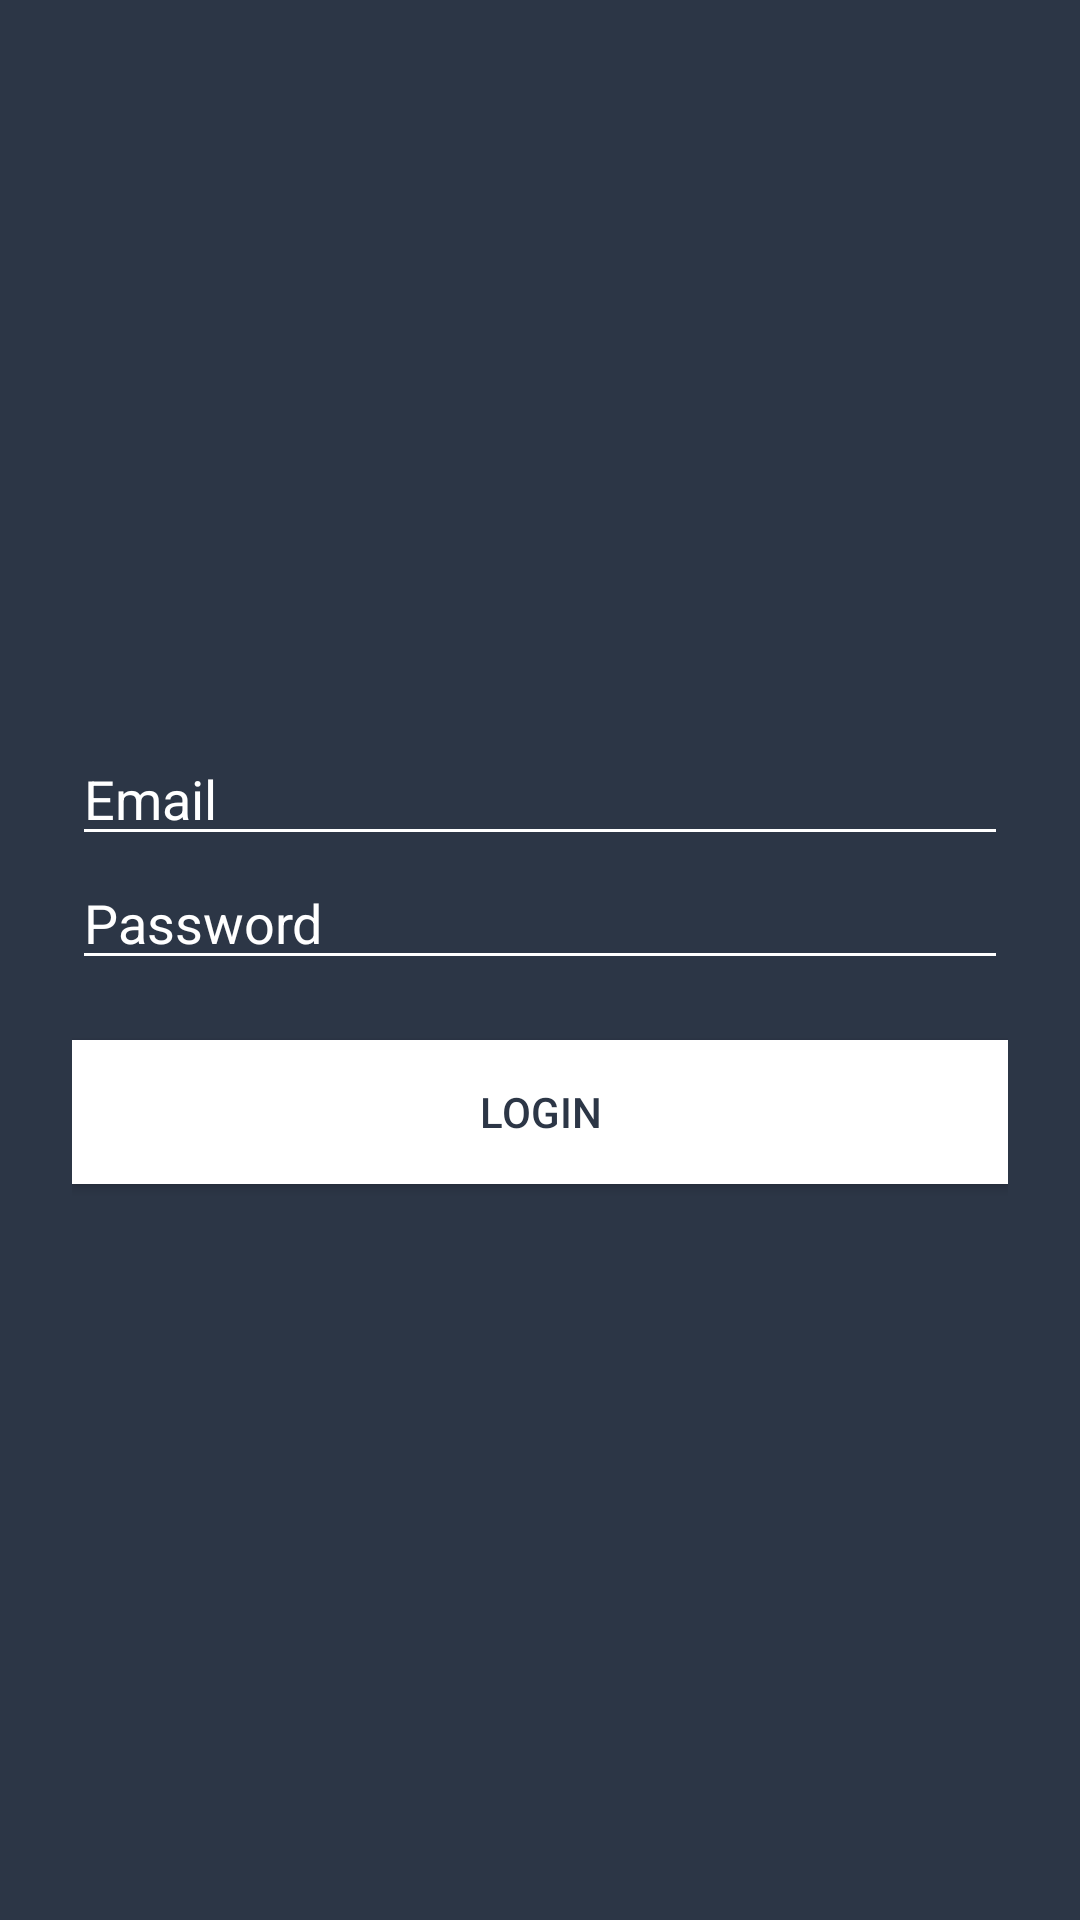

Here is an Android app screen rendered from its layout file. Give the layout XML and the strings, colors and styles it references.
<!-- AndroidManifest.xml: application theme AppTheme -->
<!-- res/layout/activity_login.xml -->
<?xml version="1.0" encoding="utf-8"?>
<RelativeLayout xmlns:android="http://schemas.android.com/apk/res/android"
    xmlns:app="http://schemas.android.com/apk/res-auto"
    xmlns:tools="http://schemas.android.com/tools"
    android:layout_width="match_parent"
    android:layout_height="match_parent"
    android:background="@color/colorPrimary">

    <LinearLayout
        android:layout_width="match_parent"
        android:layout_height="match_parent"
        android:orientation="vertical"
        android:paddingLeft="24dp"
        android:paddingRight="24dp"
        android:paddingTop="24dp">

        <ImageView
            android:layout_width="wrap_content"
            android:layout_height="200dp"
            android:layout_gravity="center_horizontal"
            android:src="@drawable/fn_logo"
            android:layout_marginTop="20dp" />

        <EditText
            android:id="@+id/etEmail"
            android:layout_width="match_parent"
            android:layout_height="wrap_content"
            android:backgroundTint="@color/colorWhite"
            android:hint="Email"
            android:inputType="textEmailAddress"
            android:textColor="@color/colorWhite"
            android:textColorHint="@color/colorWhite" />

        <EditText
            android:id="@+id/etPassword"
            android:layout_width="match_parent"
            android:layout_height="wrap_content"
            android:backgroundTint="@color/colorWhite"
            android:hint="Password"
            android:inputType="textPassword"
            android:textColor="@color/colorWhite"
            android:textColorHint="@color/colorWhite" />

        <Button
            android:id="@+id/btn_login"
            android:layout_width="fill_parent"
            android:layout_height="wrap_content"
            android:layout_marginTop="20dp"
            android:background="@color/colorWhite"
            android:text="Login"
            android:textColor="@color/colorPrimary" />

        <ProgressBar
            android:id="@+id/progressBar"
            style="?android:attr/progressBarStyleHorizontal"
            android:layout_width="0dp"
            android:layout_height="wrap_content"
            android:indeterminate="true"
            android:visibility="invisible"
            app:layout_constraintEnd_toEndOf="parent"
            app:layout_constraintStart_toStartOf="parent"
            app:layout_constraintTop_toTopOf="parent" />

        
            
            
            
            
            
            

    </LinearLayout>

</RelativeLayout>
<!-- resources referenced by this layout -->
<resources>
  <color name="colorPrimary">#2C3646</color>
  <color name="colorWhite">#ffffff</color>
  <style name="AppTheme" parent="Theme.AppCompat.Light.NoActionBar">
          
          <item name="colorPrimary">@color/colorPrimary</item>
          <item name="colorPrimaryDark">@color/colorPrimaryDark</item>
          <item name="colorAccent">@color/colorAccent</item>
      </style>
  <color name="colorPrimaryDark">#2c3646</color>
  <color name="colorAccent">#ffff</color>
</resources>
